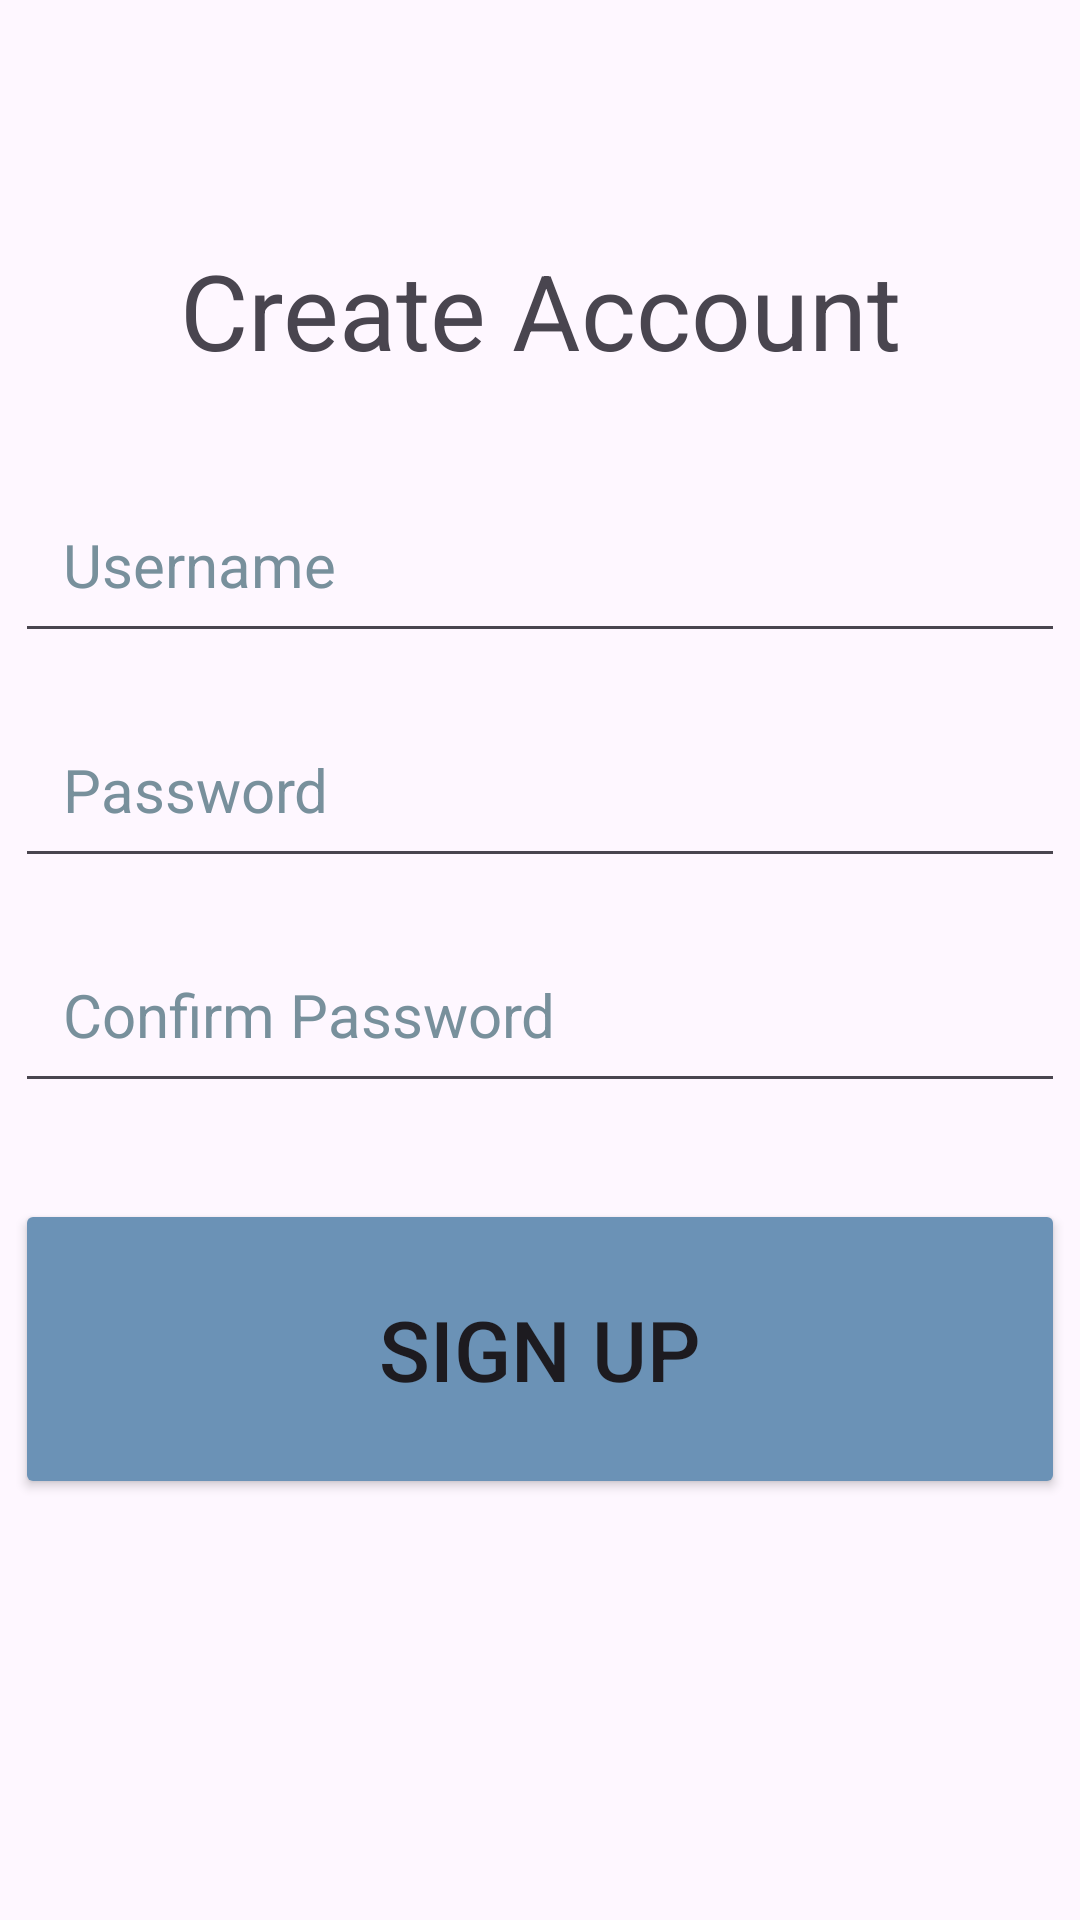

Layout XML and referenced resources for this Android screen:
<!-- AndroidManifest.xml: application theme Theme.CST338Team2Project2 -->
<!-- res/layout/activity_signup.xml -->
<?xml version="1.0" encoding="utf-8"?>
<androidx.constraintlayout.widget.ConstraintLayout
    xmlns:android="http://schemas.android.com/apk/res/android"
    xmlns:app="http://schemas.android.com/apk/res-auto"
    xmlns:tools="http://schemas.android.com/tools"
    android:layout_width="match_parent"
    android:layout_height="match_parent">

    <TextView
        android:id="@+id/signupTitleTextView"
        android:layout_width="350dp"
        android:layout_height="wrap_content"
        android:autofillHints=""
        android:text="@string/create_account"
        android:textSize="35sp"
        android:gravity="center"
        android:layout_marginTop="80dp"
        app:layout_constraintTop_toTopOf="parent"
        app:layout_constraintStart_toStartOf="parent"
        app:layout_constraintEnd_toEndOf="parent" />

    <EditText
        android:id="@+id/userNameSignupEditText"
        android:layout_width="350dp"
        android:layout_height="wrap_content"
        android:layout_marginTop="32dp"
        android:autofillHints=""
        android:hint="@string/username"
        android:inputType="textPersonName"
        android:padding="16dp"
        android:textColorHint="#78909C"
        android:textSize="20sp"
        app:layout_constraintEnd_toEndOf="parent"
        app:layout_constraintStart_toStartOf="parent"
        app:layout_constraintTop_toBottomOf="@id/signupTitleTextView" />

    <EditText
        android:id="@+id/passwordSignupEditText"
        android:layout_width="350dp"
        android:layout_height="wrap_content"
        android:layout_marginTop="16dp"
        android:autofillHints=""
        android:hint="@string/password"
        android:inputType="textPassword"
        android:padding="16dp"
        android:textColorHint="#78909C"
        android:textSize="20sp"
        app:layout_constraintEnd_toEndOf="parent"
        app:layout_constraintStart_toStartOf="parent"
        app:layout_constraintTop_toBottomOf="@id/userNameSignupEditText" />

    <EditText
        android:id="@+id/confirmPasswordSignupEditText"
        android:layout_width="350dp"
        android:layout_height="wrap_content"
        android:layout_marginTop="16dp"
        android:autofillHints=""
        android:hint="@string/confirm_password"
        android:inputType="textPassword"
        android:padding="16dp"
        android:textColorHint="#78909C"
        android:textSize="20sp"
        app:layout_constraintEnd_toEndOf="parent"
        app:layout_constraintStart_toStartOf="parent"
        app:layout_constraintTop_toBottomOf="@id/passwordSignupEditText" />

    <Button
        android:id="@+id/signupButton"
        android:layout_width="350dp"
        android:layout_height="100dp"
        android:text="@string/sign_up"
        android:textSize="28sp"
        android:layout_marginTop="32dp"
        android:backgroundTint="@color/oceanblue"
        app:layout_constraintTop_toBottomOf="@id/confirmPasswordSignupEditText"
        app:layout_constraintStart_toStartOf="parent"
        app:layout_constraintEnd_toEndOf="parent"
        tools:ignore="VisualLintButtonSize" />

</androidx.constraintlayout.widget.ConstraintLayout>
<!-- resources referenced by this layout -->
<resources>
  <color name="oceanblue">#6b92b6</color>
  <string name="confirm_password">Confirm Password</string>
  <string name="create_account">Create Account</string>
  <string name="password">Password</string>
  <string name="sign_up">Sign Up</string>
  <string name="username">Username</string>
  <style name="Theme.CST338Team2Project2" parent="Base.Theme.CST338Team2Project2" />
  <style name="Base.Theme.CST338Team2Project2" parent="Theme.Material3.DayNight.NoActionBar">
      
      
    </style>
</resources>
